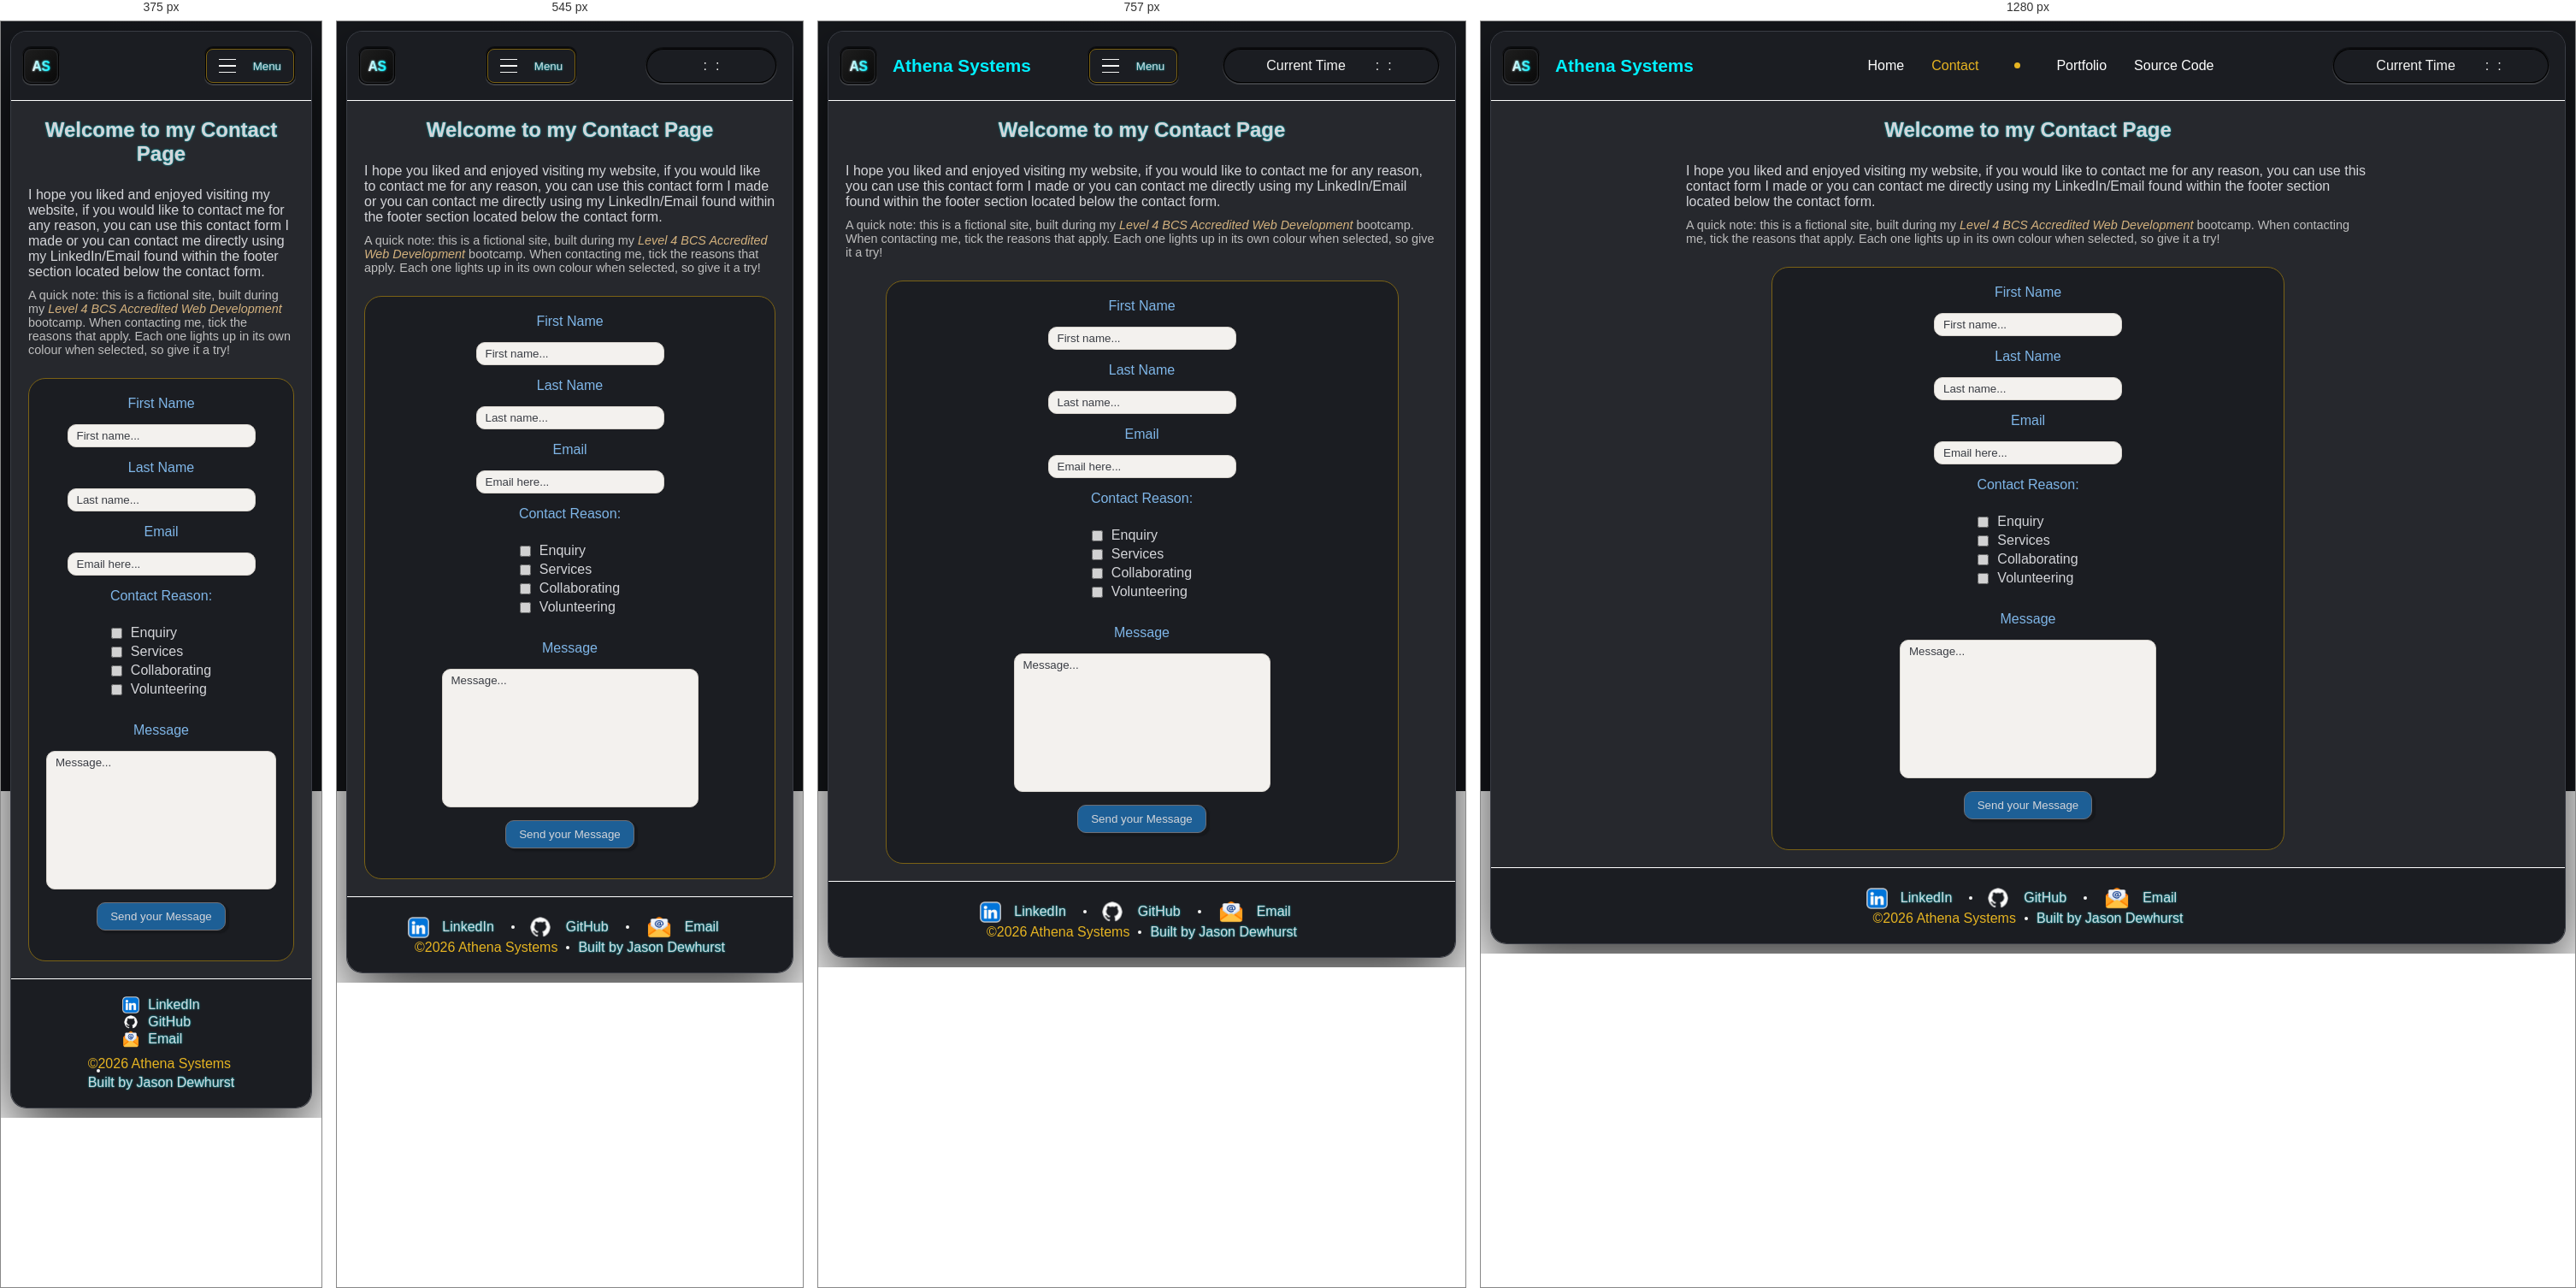
Rendered at 375 px, 545 px, 757 px and 1280 px, left to right.

<!-- file: contact.html -->
<!DOCTYPE html>
<html lang="en">
    <head>
        <title></title>
        <meta charset="UTF-8">
        <meta name="viewport" content="width=device-width, initial-scale=1">
        <title>Athena MySQL Contact Page</title>
        <link rel="icon" type="image/svg+xml" href="./assets/images/as1.svg">
        <link href="./assets/css/style.css" rel="stylesheet">
        <link href="./assets/css/contact.css" rel="stylesheet">
    </head>
    <body>
        <main>
            <!-- # NAVIGATION -->
            <nav class="nav-wrapper">
                <div class="nav-container-brand">
                    <img src="./assets/images/as1.svg" alt="Profile Badge Image"><span>Athena Systems</span>
                </div>
                <div class="nav-container-main">
                    <div class="link-box">
                        <a href="index.html">Home</a>
                        <a href="contact.html" aria-current="page">Contact</a>
                        <span class="dot nav-dot" aria-hidden="true"></span>
                        <a href="https://velzcode.github.io/Portfolio.Main/" target="_blank">Portfolio</a>
                        <a href="https://github.com/VelzCode/Athena.version2" target="_blank">Source Code</a>
                    </div>
                </div>
                <div class="menu-box">
                    <button type="button" class="menu-btn" aria-label="Menu" aria-expanded="false">
                        <span class="menu-icon">
                            <span></span>
                            <span></span>
                            <span></span>
                        </span>
                        <span class="menu-text">Menu</span>
                    </button>
                </div>
                <div class="nav-clock-wrapper">
                    <div class="nav-clock">
                        <div class="clock-label">
                            <p class="label-cl"><span>Current Time</span></p>
                        </div>
                        <div class="clock-container">
                            <div class="clock-unit">
                                <span class="clock-hours"></span>
                            </div>
                            <span class="clock-seperator">:</span>
                            <div class="clock-unit">
                                <span class="clock-minutes"></span>
                            </div>
                            <span class="clock-seperator">:</span>
                            <div class="clock-unit">
                                <span class="clock-seconds"></span>
                            </div>
                        </div>
                    </div>
                </div>
            </nav>
            <!-- # CONTENT EXCLUDING NAVIGATION -->
            <section class="main-wrapper">
                <div class="contact-wrapper">
                    <h2 class="contact-header">Welcome to my Contact Page</h2>
                    <div class="pg-wrapper">
                        <p class="intro-p">I hope you liked and enjoyed visiting my website, if you would like to contact me for any reason, you can use this contact form I made or you can contact me directly using my LinkedIn/Email found within the footer section located below the contact form.</p>
                        <p class="info-p">A quick note: this is a fictional site, built during my <span class="em-span"><em>Level 4 BCS Accredited Web Development</em></span> bootcamp. When contacting me, tick the reasons that apply. Each one lights up in its own colour when selected, so give it a try!</p>
                    </div>
                    <form class="contact-form" id="c-form" action="https://formspree.io/f/xgaaqglz" method="post">
                        <label for="fname">First Name</label>
                        <input type="text" id="fname" name="fname" placeholder="First name..." required>
                        <label for="lname">Last Name</label>
                        <input type="text" id="lname" name="lname" placeholder="Last name..." required>
                        <label for="email">Email</label>
                        <input type="email" id="email" name="email" placeholder="Email here..." required>
                        <label for="reason">Contact Reason:</label>
                        <div class="cbox-wrapper">
                            <label for="enquiry" class="label-wrapper" id="label">
                                <input type="checkbox" id="enquiry" name="cbox" value="enquiry">
                                <span>Enquiry</span>
                            </label>
                            <label for="services" class="label-wrapper">
                                <input type="checkbox" id="services" name="cbox" value="services">
                                <span>Services</span>
                            </label>
                            <label for="collab" class="label-wrapper">
                                <input type="checkbox" id="collab" name="cbox" value="collab">
                                <span>Collaborating</span>
                            </label>
                            <label for="volunteer" class="label-wrapper">
                                <input type="checkbox" id="volunteer" name="cbox" value="volunteer">
                                <span>Volunteering</span>
                            </label>
                        </div>
                        <p class="cbmessage" id="reason-message"></p>
                        <label for="message">Message</label>
                        <textarea id="message" name="message" rows="10" placeholder="Message..." required></textarea>
                        <button type="submit" class="cformBtn" id="c-formBtn">Send your Message</button>
                        <p class="submit-message" id="success-message"></p>
                    </form>
                </div>
            </section>
            <footer class="footer-wrapper">
                <div class="footer-zone">
                    <div class="footer-box">
                        <div class="link-group">
                            <a href="https://www.linkedin.com/in/jay-dewhurst/" target="_blank" class="li-group"><img src="./assets/images/trans-li.png">LinkedIn<span class="li-dot"></span></a>
                            <a href="https://github.com/VelzCode" target="_blank" class="gh-group"><img src="./assets/images/github_padded.png">GitHub<span class="gh-dot"></span></a>
                            <a href="mailto:jason.m.dewhurst@protonmail.com" alt=""  class="em-group"><img src="./assets/images/email.png"><span class="text">Email</span></a>
                        </div>
                        <p class="footer-text"><span class="copyright">&copy;2026 Athena Systems</span><span class="dot"></span><span class="author">Built by Jason Dewhurst</span></p>
                    </div>
                </div>
            </footer>
        </main>
        <script src="./assets/js/hamburger.js"></script>
        <script src="./assets/js/clock.js"></script>
        <script src="./assets/js/contact.js"></script>
    </body>
</html>

/* @media block from assets/css/style.css */
@media (max-width: 950px) {
    .nav-wrapper {
        justify-content: space-between;
    }

    .menu-btn {
        display: flex;
        align-items: center;
        width: auto;
        gap: 20px;
        padding: 0 14px;
    }

    .menu-icon span {
        display: block;
        width: 20px;
        height: 1.4px;
        margin: 6px 0;
        background: var(--bar-text);
    }

    .menu-text {
        color: var(--mid-text);
        text-shadow: 0px 0px 2px var(--text-glow);
    }

    .nav-clock {
        justify-content: flex-end;
        margin-right: 18px;
    }

    .nav-container-main {
        display: none;
    }

    .nav-container-main.open {
    display: flex;
    justify-content: center;
    z-index: 10;
    position: absolute;
    top: 100%;
    right: auto;
    left: 50%;
    margin: 0;
    padding: 20px 40px;
    background: var(--bar);
    border: 1.2px solid var(--line);
    border-top: none;
    border-radius: 0 0 15px 15px;
    transform: translateX(-50%);
    }

    .nav-container-main.open .link-box {
        flex-direction: column;
        gap: 15px;
    }
}

/* @media block from assets/css/style.css */
@media (max-width: 840px) {
    .main-wrapper {
        flex-direction: column;
        max-width: 800px;
    }
}

/* @media block from assets/css/style.css */
@media (min-width: 2560px) {
    .cta-wrapper {
        padding: 5px 20px;
    }
}

/* @media block from assets/css/style.css */
@media (max-width: 840px) {
    .side-zone {
        max-width: none;
        border-right: none;
        border-bottom: 1px solid var(--on-accent);
    }

    .cbpost-container {
        align-items: center;
        margin: 0 0 40px 10px;
    }

    .cta-wrapper {
        display: none;
    }

    .nav-clock-wrapper {
        width: 350px;
    }

    .menu-box {
        display: flex;
        transform: translateX(-25px);
    }
}

/* @media block from assets/css/style.css */
@media (max-width: 675px) {
    .clock-label {
        display: none;
    }

    .nav-clock {
        width: 150px;
        gap: 0px;
    }

    .menu-box {
        transform: translateX(25px);
    }
}

/* @media block from assets/css/style.css */
@media (max-width: 610px) {
    .nav-container-brand span {
        display: none;
    }

    .menu-box {
        transform: translateX(-60px);
    }
}

/* @media block from assets/css/style.css */
@media (max-width: 480px) {
    .nav-clock-wrapper {
        display: none;
    }

    .menu-box {
        transform: none;
        margin-right: 20px;
    }

    .browse-row {
        flex-wrap: wrap;
        gap: 20px;
    }

    .cb-list {
        flex-direction: column;
    }
}

/* @media block from assets/css/style.css */
@media (max-width: 430px) {
    .link-group {
        flex-direction: column;
        align-items: flex-start;
        margin-bottom: 10px;
    }

    .em-group,
    .li-group,
    .gh-group {
        gap: 10px;
        margin: 0;
        padding: 0;
        object-fit: contain;
    }

    .li-group img,
    .gh-group img,
    .em-group img {
        height: 20px;
        width: 20px;
        object-fit: contain;
    }

    .gh-group img,
    .li-group img {
        margin: 0;
    }

    .li-dot,
    .gh-dot,
    .dot {
        display: none;
    }

    .footer-text {
        display: flex;
        flex-direction: column;
    }
}

/* @media block from assets/css/contact.css */
@media (max-width: 400px) {
    .contact-form {
        padding: 20px;
    }
}